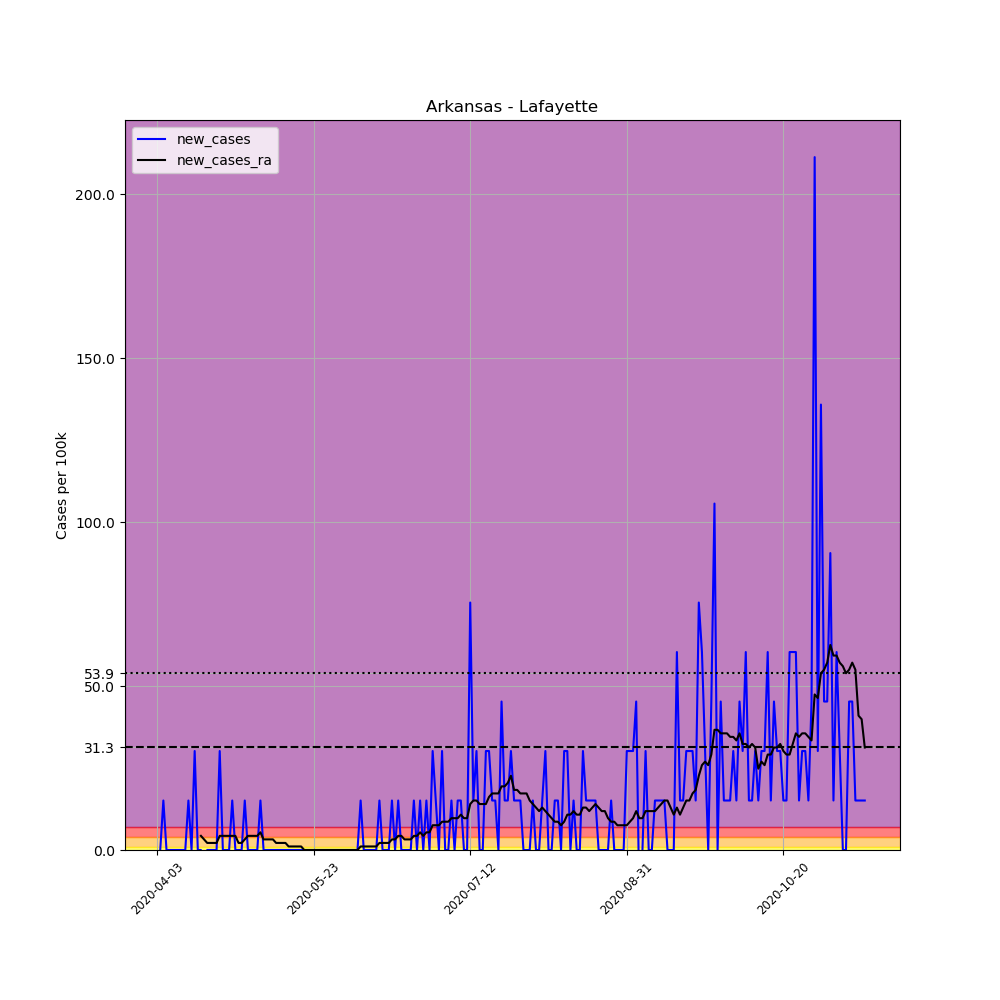

Values plotted in this chart, from the file beside it:
, date, county, state, fips, cases, deaths, COUNTY, STNAME, CTYNAME, POPESTIMATE2019, per_100k, new_cases, new_cases_ra
541871, 2020-04-03, Lafayette, Arkansas, 5073, 1, 0, 73, Arkansas, Lafayette, 6624, 15.1, , 
541872, 2020-04-04, Lafayette, Arkansas, 5073, 1, 0, 73, Arkansas, Lafayette, 6624, 15.1, 0.0, 
541873, 2020-04-05, Lafayette, Arkansas, 5073, 2, 0, 73, Arkansas, Lafayette, 6624, 30.19, 15.1, 
541874, 2020-04-06, Lafayette, Arkansas, 5073, 2, 0, 73, Arkansas, Lafayette, 6624, 30.19, 0.0, 
541875, 2020-04-07, Lafayette, Arkansas, 5073, 2, 0, 73, Arkansas, Lafayette, 6624, 30.19, 0.0, 
541876, 2020-04-08, Lafayette, Arkansas, 5073, 2, 0, 73, Arkansas, Lafayette, 6624, 30.19, 0.0, 
541877, 2020-04-09, Lafayette, Arkansas, 5073, 2, 0, 73, Arkansas, Lafayette, 6624, 30.19, 0.0, 
541878, 2020-04-10, Lafayette, Arkansas, 5073, 2, 0, 73, Arkansas, Lafayette, 6624, 30.19, 0.0, 
541879, 2020-04-11, Lafayette, Arkansas, 5073, 2, 0, 73, Arkansas, Lafayette, 6624, 30.19, 0.0, 
541880, 2020-04-12, Lafayette, Arkansas, 5073, 2, 0, 73, Arkansas, Lafayette, 6624, 30.19, 0.0, 
541881, 2020-04-13, Lafayette, Arkansas, 5073, 3, 0, 73, Arkansas, Lafayette, 6624, 45.29, 15.1, 
541882, 2020-04-14, Lafayette, Arkansas, 5073, 3, 0, 73, Arkansas, Lafayette, 6624, 45.29, 0.0, 
541883, 2020-04-15, Lafayette, Arkansas, 5073, 5, 0, 73, Arkansas, Lafayette, 6624, 75.48, 30.19, 
541884, 2020-04-16, Lafayette, Arkansas, 5073, 5, 0, 73, Arkansas, Lafayette, 6624, 75.48, 0.0, 
541885, 2020-04-17, Lafayette, Arkansas, 5073, 5, 0, 73, Arkansas, Lafayette, 6624, 75.48, 0.0, 4.313
541886, 2020-04-18, Lafayette, Arkansas, 5073, 4, 0, 73, Arkansas, Lafayette, 6624, 60.39, -15.1, 3.235
541887, 2020-04-19, Lafayette, Arkansas, 5073, 4, 0, 73, Arkansas, Lafayette, 6624, 60.39, 0.0, 2.157
541888, 2020-04-20, Lafayette, Arkansas, 5073, 4, 0, 73, Arkansas, Lafayette, 6624, 60.39, 0.0, 2.157
541889, 2020-04-21, Lafayette, Arkansas, 5073, 4, 0, 73, Arkansas, Lafayette, 6624, 60.39, 0.0, 2.157
541890, 2020-04-22, Lafayette, Arkansas, 5073, 4, 0, 73, Arkansas, Lafayette, 6624, 60.39, 0.0, 2.157
541891, 2020-04-23, Lafayette, Arkansas, 5073, 6, 0, 73, Arkansas, Lafayette, 6624, 90.58, 30.19, 4.313
541892, 2020-04-24, Lafayette, Arkansas, 5073, 6, 0, 73, Arkansas, Lafayette, 6624, 90.58, 0.0, 4.313
541893, 2020-04-25, Lafayette, Arkansas, 5073, 6, 0, 73, Arkansas, Lafayette, 6624, 90.58, 0.0, 4.313
541894, 2020-04-26, Lafayette, Arkansas, 5073, 6, 1, 73, Arkansas, Lafayette, 6624, 90.58, 0.0, 4.313
541895, 2020-04-27, Lafayette, Arkansas, 5073, 7, 1, 73, Arkansas, Lafayette, 6624, 105.7, 15.1, 4.313
541896, 2020-04-28, Lafayette, Arkansas, 5073, 7, 1, 73, Arkansas, Lafayette, 6624, 105.7, 0.0, 4.313
541897, 2020-04-29, Lafayette, Arkansas, 5073, 7, 1, 73, Arkansas, Lafayette, 6624, 105.7, 0.0, 2.157
541898, 2020-04-30, Lafayette, Arkansas, 5073, 7, 1, 73, Arkansas, Lafayette, 6624, 105.7, 0.0, 2.157
541899, 2020-05-01, Lafayette, Arkansas, 5073, 8, 1, 73, Arkansas, Lafayette, 6624, 120.8, 15.1, 3.235
541900, 2020-05-02, Lafayette, Arkansas, 5073, 8, 1, 73, Arkansas, Lafayette, 6624, 120.8, 0.0, 4.313
541901, 2020-05-03, Lafayette, Arkansas, 5073, 8, 1, 73, Arkansas, Lafayette, 6624, 120.8, 0.0, 4.313
541902, 2020-05-04, Lafayette, Arkansas, 5073, 8, 1, 73, Arkansas, Lafayette, 6624, 120.8, 0.0, 4.313
541903, 2020-05-05, Lafayette, Arkansas, 5073, 8, 1, 73, Arkansas, Lafayette, 6624, 120.8, 0.0, 4.313
541904, 2020-05-06, Lafayette, Arkansas, 5073, 9, 1, 73, Arkansas, Lafayette, 6624, 135.9, 15.1, 5.392
541905, 2020-05-07, Lafayette, Arkansas, 5073, 9, 1, 73, Arkansas, Lafayette, 6624, 135.9, 0.0, 3.235
541906, 2020-05-08, Lafayette, Arkansas, 5073, 9, 1, 73, Arkansas, Lafayette, 6624, 135.9, 0.0, 3.235
541907, 2020-05-09, Lafayette, Arkansas, 5073, 9, 1, 73, Arkansas, Lafayette, 6624, 135.9, 0.0, 3.235
541908, 2020-05-10, Lafayette, Arkansas, 5073, 9, 1, 73, Arkansas, Lafayette, 6624, 135.9, 0.0, 3.235
541909, 2020-05-11, Lafayette, Arkansas, 5073, 9, 1, 73, Arkansas, Lafayette, 6624, 135.9, 0.0, 2.157
541910, 2020-05-12, Lafayette, Arkansas, 5073, 9, 1, 73, Arkansas, Lafayette, 6624, 135.9, 0.0, 2.157
541911, 2020-05-13, Lafayette, Arkansas, 5073, 9, 1, 73, Arkansas, Lafayette, 6624, 135.9, 0.0, 2.157
541912, 2020-05-14, Lafayette, Arkansas, 5073, 9, 1, 73, Arkansas, Lafayette, 6624, 135.9, 0.0, 2.157
541913, 2020-05-15, Lafayette, Arkansas, 5073, 9, 1, 73, Arkansas, Lafayette, 6624, 135.9, 0.0, 1.078
541914, 2020-05-16, Lafayette, Arkansas, 5073, 9, 1, 73, Arkansas, Lafayette, 6624, 135.9, 0.0, 1.078
541915, 2020-05-17, Lafayette, Arkansas, 5073, 9, 1, 73, Arkansas, Lafayette, 6624, 135.9, 0.0, 1.078
541916, 2020-05-18, Lafayette, Arkansas, 5073, 9, 1, 73, Arkansas, Lafayette, 6624, 135.9, 0.0, 1.078
541917, 2020-05-19, Lafayette, Arkansas, 5073, 9, 1, 73, Arkansas, Lafayette, 6624, 135.9, 0.0, 1.078
541918, 2020-05-20, Lafayette, Arkansas, 5073, 9, 1, 73, Arkansas, Lafayette, 6624, 135.9, 0.0, 5.075305255429287e-16
541919, 2020-05-21, Lafayette, Arkansas, 5073, 9, 1, 73, Arkansas, Lafayette, 6624, 135.9, 0.0, 5.075305255429287e-16
541920, 2020-05-22, Lafayette, Arkansas, 5073, 9, 1, 73, Arkansas, Lafayette, 6624, 135.9, 0.0, 5.075305255429287e-16
541921, 2020-05-23, Lafayette, Arkansas, 5073, 9, 1, 73, Arkansas, Lafayette, 6624, 135.9, 0.0, 5.075305255429287e-16
541922, 2020-05-24, Lafayette, Arkansas, 5073, 9, 1, 73, Arkansas, Lafayette, 6624, 135.9, 0.0, 5.075305255429287e-16
541923, 2020-05-25, Lafayette, Arkansas, 5073, 9, 1, 73, Arkansas, Lafayette, 6624, 135.9, 0.0, 5.075305255429287e-16
541924, 2020-05-26, Lafayette, Arkansas, 5073, 9, 1, 73, Arkansas, Lafayette, 6624, 135.9, 0.0, 5.075305255429287e-16
541925, 2020-05-27, Lafayette, Arkansas, 5073, 9, 1, 73, Arkansas, Lafayette, 6624, 135.9, 0.0, 5.075305255429287e-16
541926, 2020-05-28, Lafayette, Arkansas, 5073, 9, 1, 73, Arkansas, Lafayette, 6624, 135.9, 0.0, 5.075305255429287e-16
541927, 2020-05-29, Lafayette, Arkansas, 5073, 9, 1, 73, Arkansas, Lafayette, 6624, 135.9, 0.0, 5.075305255429287e-16
541928, 2020-05-30, Lafayette, Arkansas, 5073, 9, 1, 73, Arkansas, Lafayette, 6624, 135.9, 0.0, 5.075305255429287e-16
541929, 2020-05-31, Lafayette, Arkansas, 5073, 9, 1, 73, Arkansas, Lafayette, 6624, 135.9, 0.0, 5.075305255429287e-16
541930, 2020-06-01, Lafayette, Arkansas, 5073, 9, 1, 73, Arkansas, Lafayette, 6624, 135.9, 0.0, 5.075305255429287e-16
... 167 more rows
